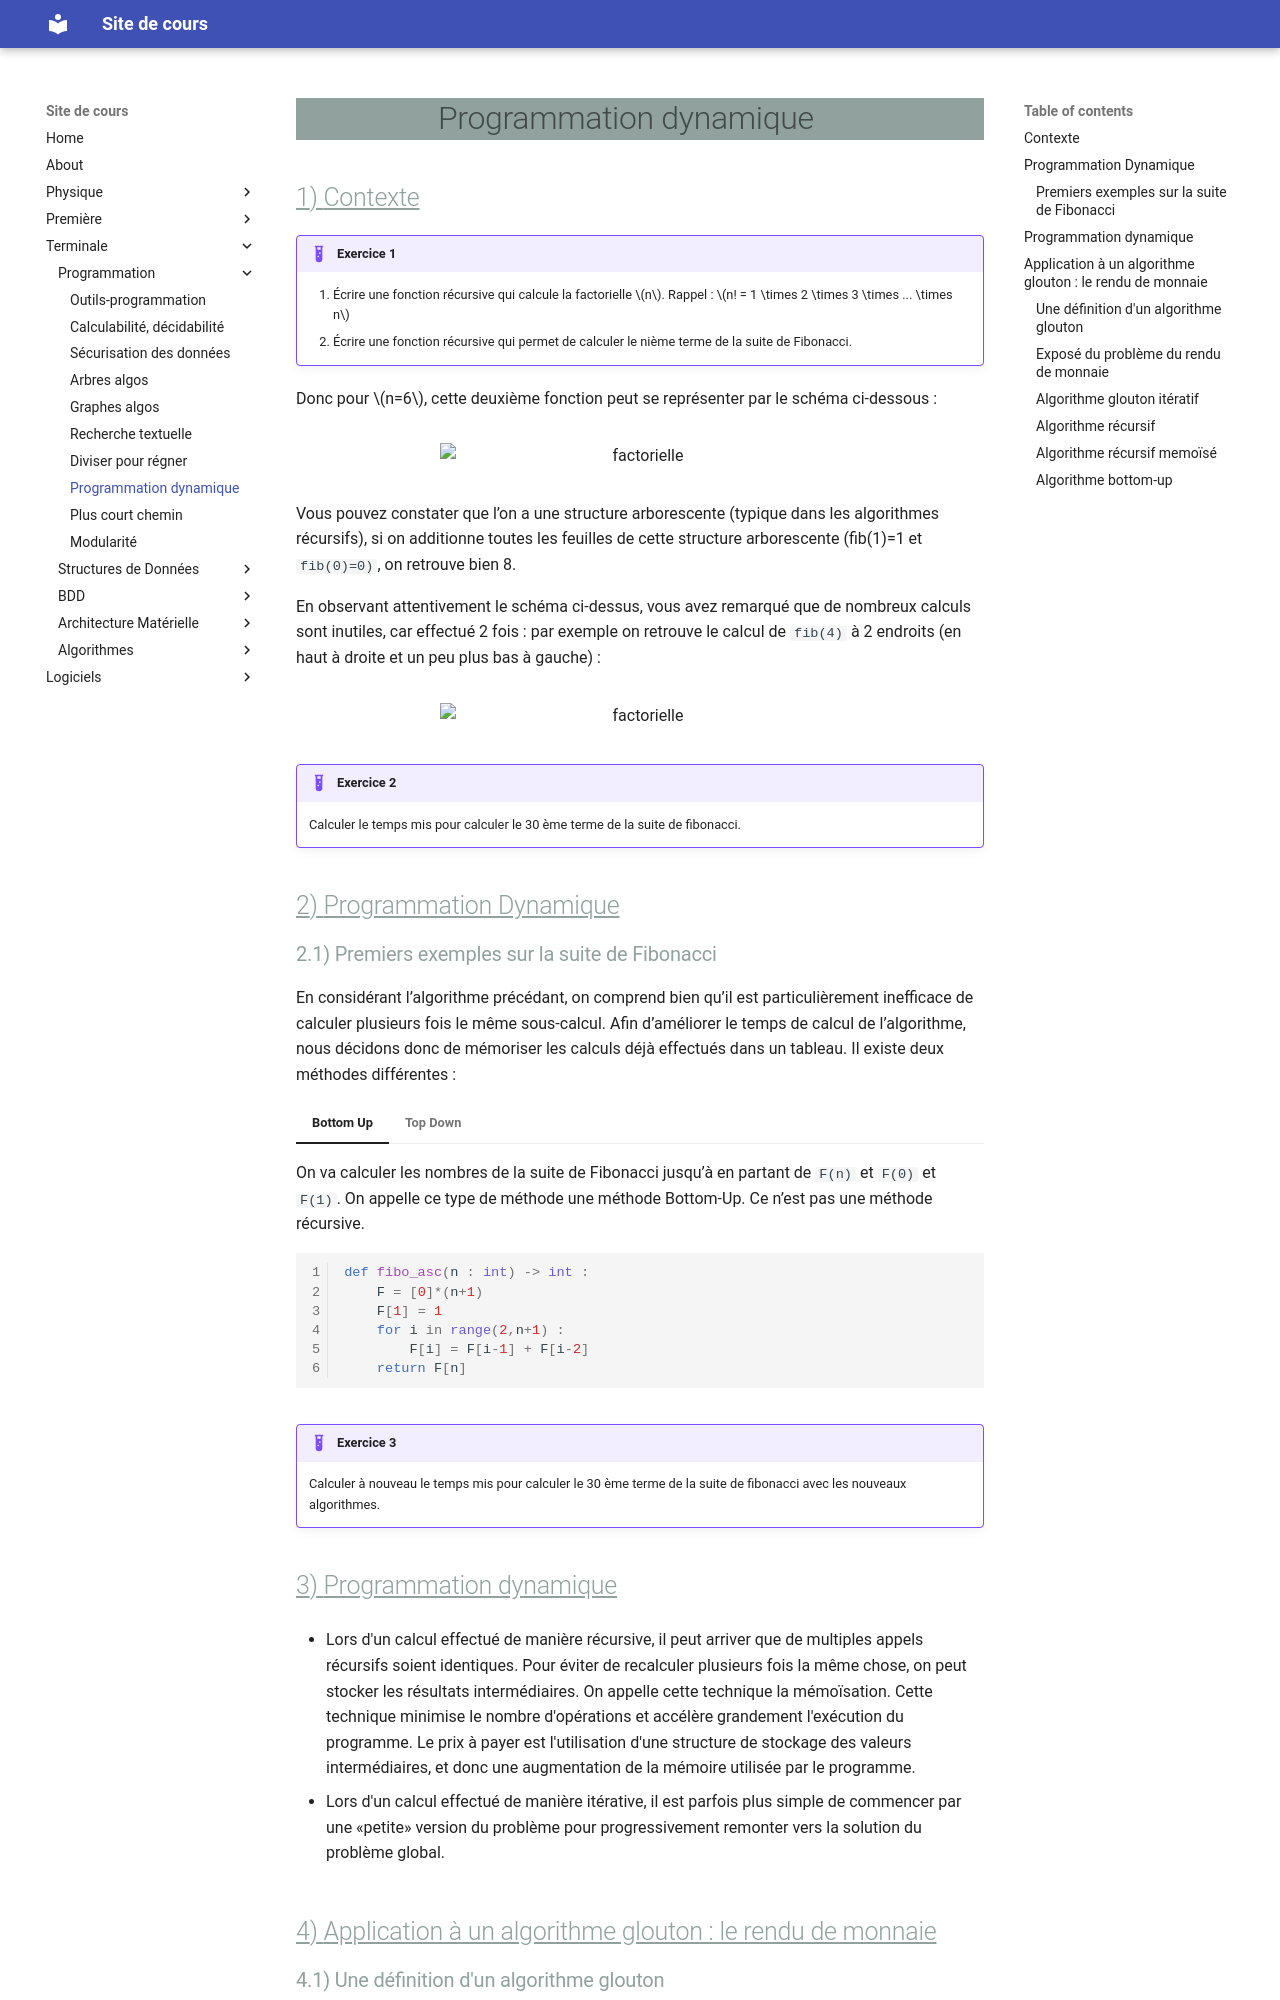

repository: ga78523/mk_cours · page: Terminale/Programmation/prog_dynamique/index.html · generator: mkdocs

# Programmation dynamique 

## Contexte

!!! example "Exercice 1"
    1. Écrire une fonction récursive qui calcule la factorielle $n$. Rappel : $n! = 1 \times 2 \times 3 \times ... \times n$
    2. Écrire une fonction récursive qui permet de calculer le nième terme de la suite de Fibonacci.

Donc pour $n=6$, cette deuxième fonction peut se représenter par le schéma ci-dessous :

<figure markdown>
![factorielle](img_prog_dyn/img1.png){width=400px}
</figure>

Vous pouvez constater que l’on a une structure arborescente (typique dans les algorithmes récursifs), si on additionne
toutes les feuilles de cette structure arborescente (fib(1)=1 et `fib(0)=0)`, on retrouve bien 8.

En observant attentivement le schéma ci-dessus, vous avez remarqué que de nombreux calculs sont inutiles, car effectué
2 fois : par exemple on retrouve le calcul de `fib(4)` à 2 endroits (en haut à droite et un peu plus bas à gauche) :

<figure markdown>
![factorielle](img_prog_dyn/img2.png){width=400px}
</figure>

!!! example "Exercice 2"
    Calculer le temps mis pour calculer le 30 ème terme de la suite de fibonacci. 

## Programmation Dynamique

### Premiers exemples sur la suite de Fibonacci

En considérant l’algorithme précédant, on comprend bien qu’il est particulièrement inefficace de calculer plusieurs fois le même sous-calcul. Afin d’améliorer le temps de calcul de l’algorithme, nous décidons donc de mémoriser les calculs déjà effectués dans un tableau. Il existe deux méthodes différentes :


=== "Bottom Up"

    On va calculer les nombres de la suite de Fibonacci jusqu’à en partant de `F(n)` et `F(0)` et `F(1)`. On appelle ce type de méthode une méthode Bottom-Up. Ce n’est pas une méthode récursive.

    ``` py linenums="1"
    def fibo_asc(n : int) -> int :
        F = [0]*(n+1)
        F[1] = 1
        for i in range(2,n+1) :
            F[i] = F[i-1] + F[i-2]
        return F[n]
    ```

=== "Top Down"

    On va calculer les nombres de Fibonacci récursivement, mais en sauvegardant les calculs déjà effectués dans un dictionnaire Python. On appelle ce type de méthode une approche Top-Down :

    ``` py linenums="1"
    def fibonacci_desc(n: int, memo=None) -> int:
        if memo is None:
            memo = {}  # Dictionnaire pour stocker les résultats déjà calculés
    
        if n in memo:
            return memo[n]  # Si déjà calculé, on retourne la valeur enregistrée
    
        if n <= 1:
            return n  # Cas de base : fib(0) = 0, fib(1) = 1
    
        # Calcul et stockage dans memo
        memo[n] = fibonacci_desc(n - 1, memo) + fibonacci_desc(n - 2, memo)
        return memo[n]
    ```

!!! example "Exercice 3"
    Calculer à nouveau le temps mis pour calculer le 30 ème terme de la suite de fibonacci avec les nouveaux algorithmes.

## Programmation dynamique

* Lors d'un calcul effectué de manière récursive, il peut  arriver que de multiples appels récursifs soient identiques. Pour éviter de recalculer plusieurs fois la même chose, on peut stocker les résultats intermédiaires. On appelle cette technique la mémoïsation.
Cette technique minimise le nombre d'opérations et accélère grandement l'exécution du programme. Le prix à payer est l'utilisation d'une structure de stockage des valeurs intermédiaires, et donc une augmentation de la mémoire utilisée par le programme.

* Lors d'un calcul effectué de manière itérative, il est parfois plus simple de commencer par une «petite» version du problème pour progressivement remonter vers la solution du problème global.

## Application à un algorithme glouton  : le rendu de monnaie
